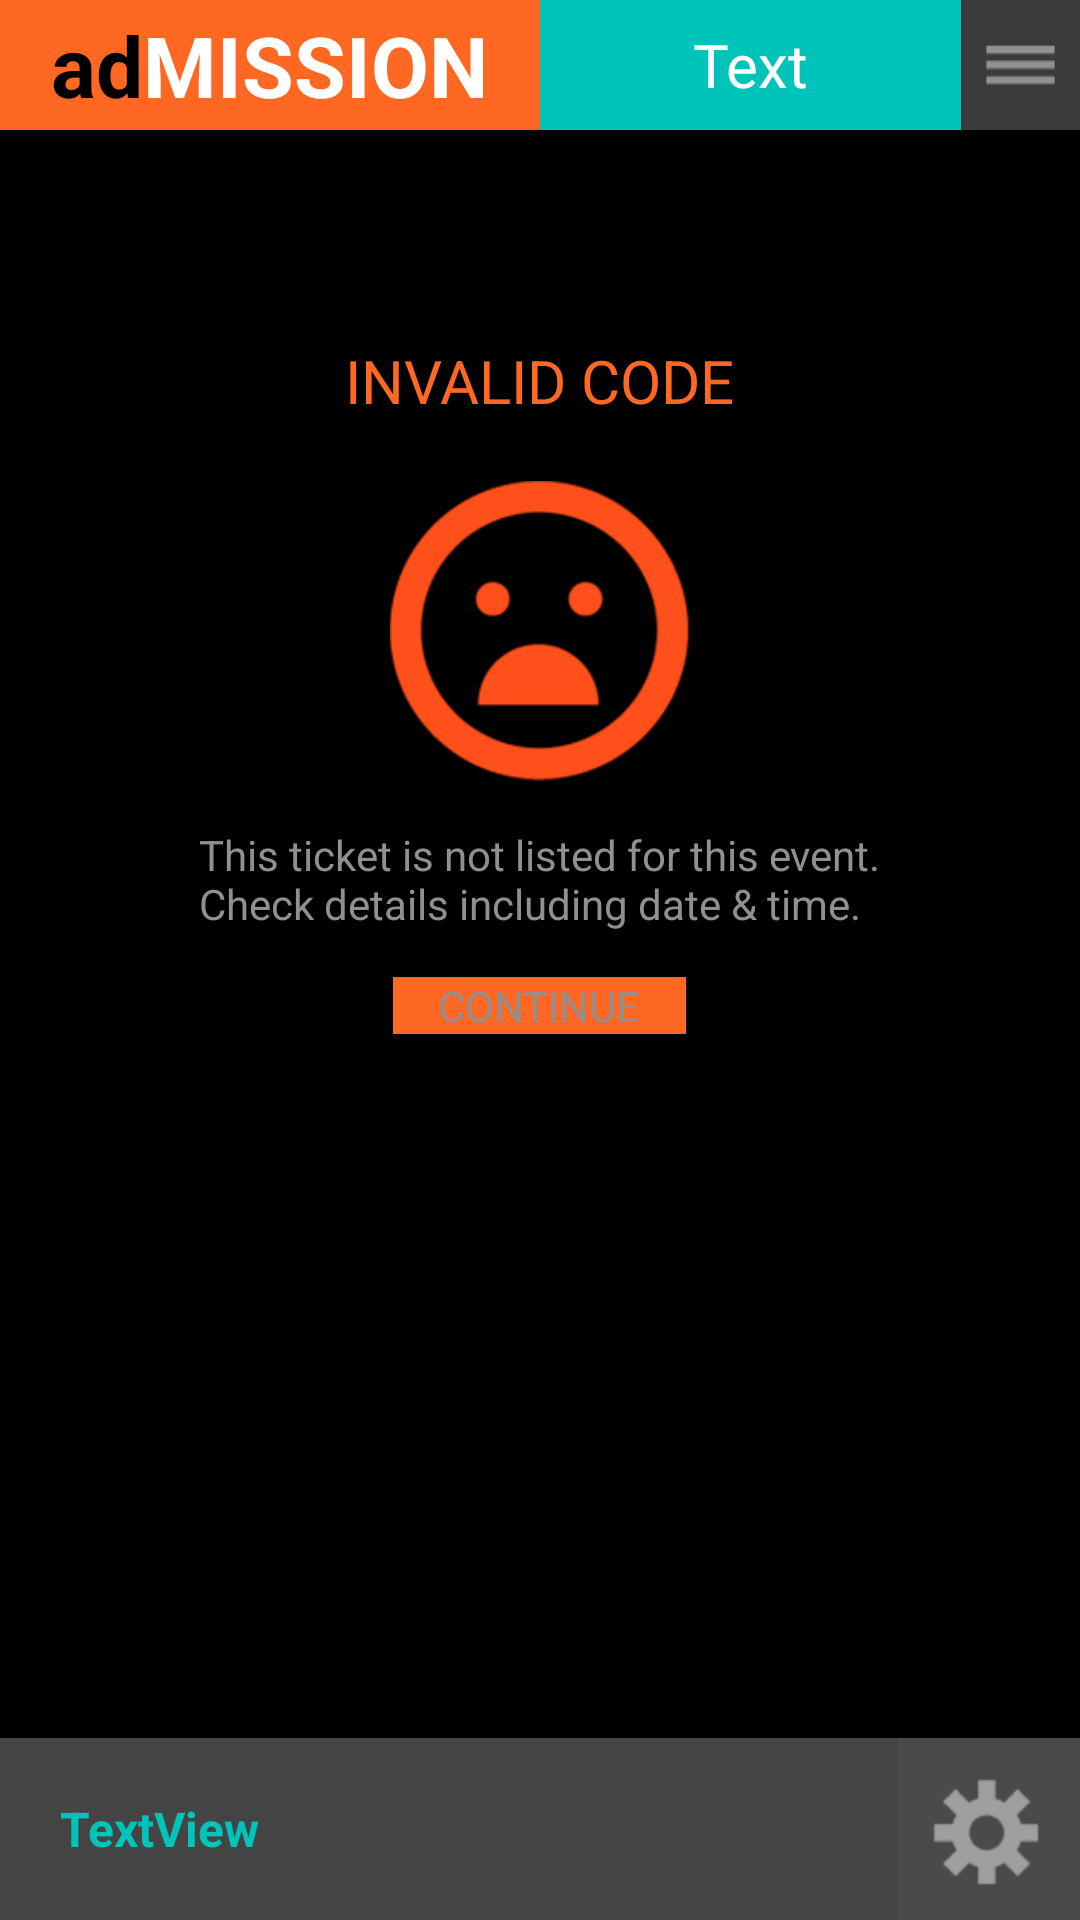

Produce the Android XML layout that renders to this screen, including the resource entries it uses.
<!-- AndroidManifest.xml: application theme AppTheme -->
<!-- res/layout/activity_invalid.xml -->
<?xml version="1.0" encoding="utf-8"?>
<RelativeLayout xmlns:android="http://schemas.android.com/apk/res/android"
    android:layout_width="match_parent"
    android:layout_height="match_parent" >

    <include
        android:id="@+id/actionbar"
        android:layout_width="match_parent"
        android:layout_height="wrap_content"
        android:layout_alignParentTop="true"
        layout="@layout/action_bar" />

    <LinearLayout
        android:layout_width="match_parent"
        android:layout_height="match_parent"
        android:layout_above="@+id/footer"
        android:layout_below="@+id/actionbar"
        android:background="@android:color/black"
        android:gravity="center_horizontal"
        android:orientation="vertical"
        android:padding="30dp" >

        <TextView
            android:id="@+id/textView1"
            android:layout_width="wrap_content"
            android:layout_height="wrap_content"
            android:layout_marginTop="40dp"
            android:text="INVALID CODE"
            android:textColor="@color/orange"
            android:textSize="20sp" />

        <ImageView
            android:id="@+id/imageView1"
            android:layout_width="100dp"
            android:layout_height="100dp"
            android:layout_marginTop="20dp"
            android:scaleType="fitXY"
            android:src="@drawable/face_invalid" />

        <TextView
            android:id="@+id/label_admission_TV"
            android:layout_width="wrap_content"
            android:layout_height="wrap_content"
            android:layout_marginTop="15dp"
            android:text="@string/habibulla3"
            android:textColor="@color/grey_text" />

        <Button
            android:id="@+id/button1"
            android:layout_width="wrap_content"
            android:layout_height="wrap_content"
            android:layout_marginTop="15dp"
            android:background="@color/orange"
            android:onClick="onContinue"
            android:paddingLeft="15dp"
            android:paddingRight="15dp"
            android:text="CONTINUE"
            android:textColor="@color/grey_text" />
    </LinearLayout>

    <include
        android:id="@+id/footer"
        android:layout_width="match_parent"
        android:layout_height="wrap_content"
        android:layout_alignParentBottom="true"
        layout="@layout/footer" />

</RelativeLayout>
<!-- res/layout/action_bar.xml (included above) -->
<?xml version="1.0" encoding="utf-8"?>
<LinearLayout xmlns:android="http://schemas.android.com/apk/res/android"
    android:layout_width="match_parent"
    android:layout_height="wrap_content"
    android:orientation="horizontal"
    android:weightSum="10" >

    <LinearLayout
        android:layout_width="0dip"
        android:layout_height="wrap_content"
        android:layout_weight="5"
        android:background="@color/orange"
        android:gravity="center"
        android:orientation="horizontal"
        android:paddingBottom="3dp"
        android:paddingTop="3dp" 
        >

        <TextView
            android:layout_width="wrap_content"
            android:layout_height="wrap_content"
            android:text="ad"
            android:textColor="@android:color/black"
            android:textSize="28sp"
            android:textStyle="bold" />

        <TextView
            android:layout_width="wrap_content"
            android:layout_height="wrap_content"
            android:text="MISSION"
            android:textColor="@android:color/white"
            android:textSize="28sp"
            android:textStyle="bold" />
    </LinearLayout>

    <TextView
        android:id="@+id/label_action_TV"
        android:layout_width="0dip"
        android:layout_height="match_parent"
        android:layout_weight="3.9"
        android:background="@color/green"
        android:gravity="center"
        android:text="Text"
        android:textColor="@android:color/white"
        android:textSize="20sp" />

    <ImageButton
        android:id="@+id/imageView2"
        android:layout_width="0dip"
        android:layout_height="match_parent"
        android:layout_weight="1.1"
        android:background="@null"
        android:onClick="onMenu"
        android:scaleType="fitXY"
        android:src="@drawable/menu" />

</LinearLayout>
<!-- res/layout/footer.xml (included above) -->
<?xml version="1.0" encoding="utf-8"?>
<RelativeLayout xmlns:android="http://schemas.android.com/apk/res/android"
    android:layout_width="match_parent"
    android:layout_height="wrap_content"
    android:background="@color/translucent_black" >

    <TextView
        android:id="@+id/selectedEvent_TV"
        android:layout_width="wrap_content"
        android:layout_height="wrap_content"
        android:layout_alignParentLeft="true"
        android:layout_centerVertical="true"
        android:layout_toLeftOf="@+id/settings_IB"
        android:paddingBottom="10dp"
        android:paddingLeft="20dp"
        android:paddingTop="10dp"
        android:singleLine="true"
        android:text="TextView"
        android:textColor="@color/green"
        android:textSize="16sp"
        android:textStyle="bold" />

    <ImageButton
        android:id="@+id/settings_IB"
        android:layout_width="wrap_content"
        android:layout_height="wrap_content"
        android:layout_alignParentRight="true"
        android:background="@null"
        android:onClick="onSettings"
        android:src="@drawable/settings_footer1" />

</RelativeLayout>
<!-- resources referenced by this layout -->
<resources>
  <color name="green">#00c3b9</color>
  <color name="grey_text">#909090</color>
  <color name="orange">#ff6823</color>
  <color name="translucent_black">#bb000000</color>
  <!-- drawable face_invalid: png bitmap (drawable-hdpi, 8568 bytes) -->
  <!-- drawable menu: png bitmap (drawable-hdpi, 408 bytes) -->
  <!-- drawable settings_footer1: png bitmap (drawable-hdpi, 2838 bytes) -->
  <string name="habibulla3">This ticket is not listed for this event.\nCheck details including date \u0026 time.</string>
  <style name="AppTheme" parent="AppBaseTheme">
          
      </style>
  <style name="AppBaseTheme" parent="android:Theme.Light">
          
      </style>
</resources>
